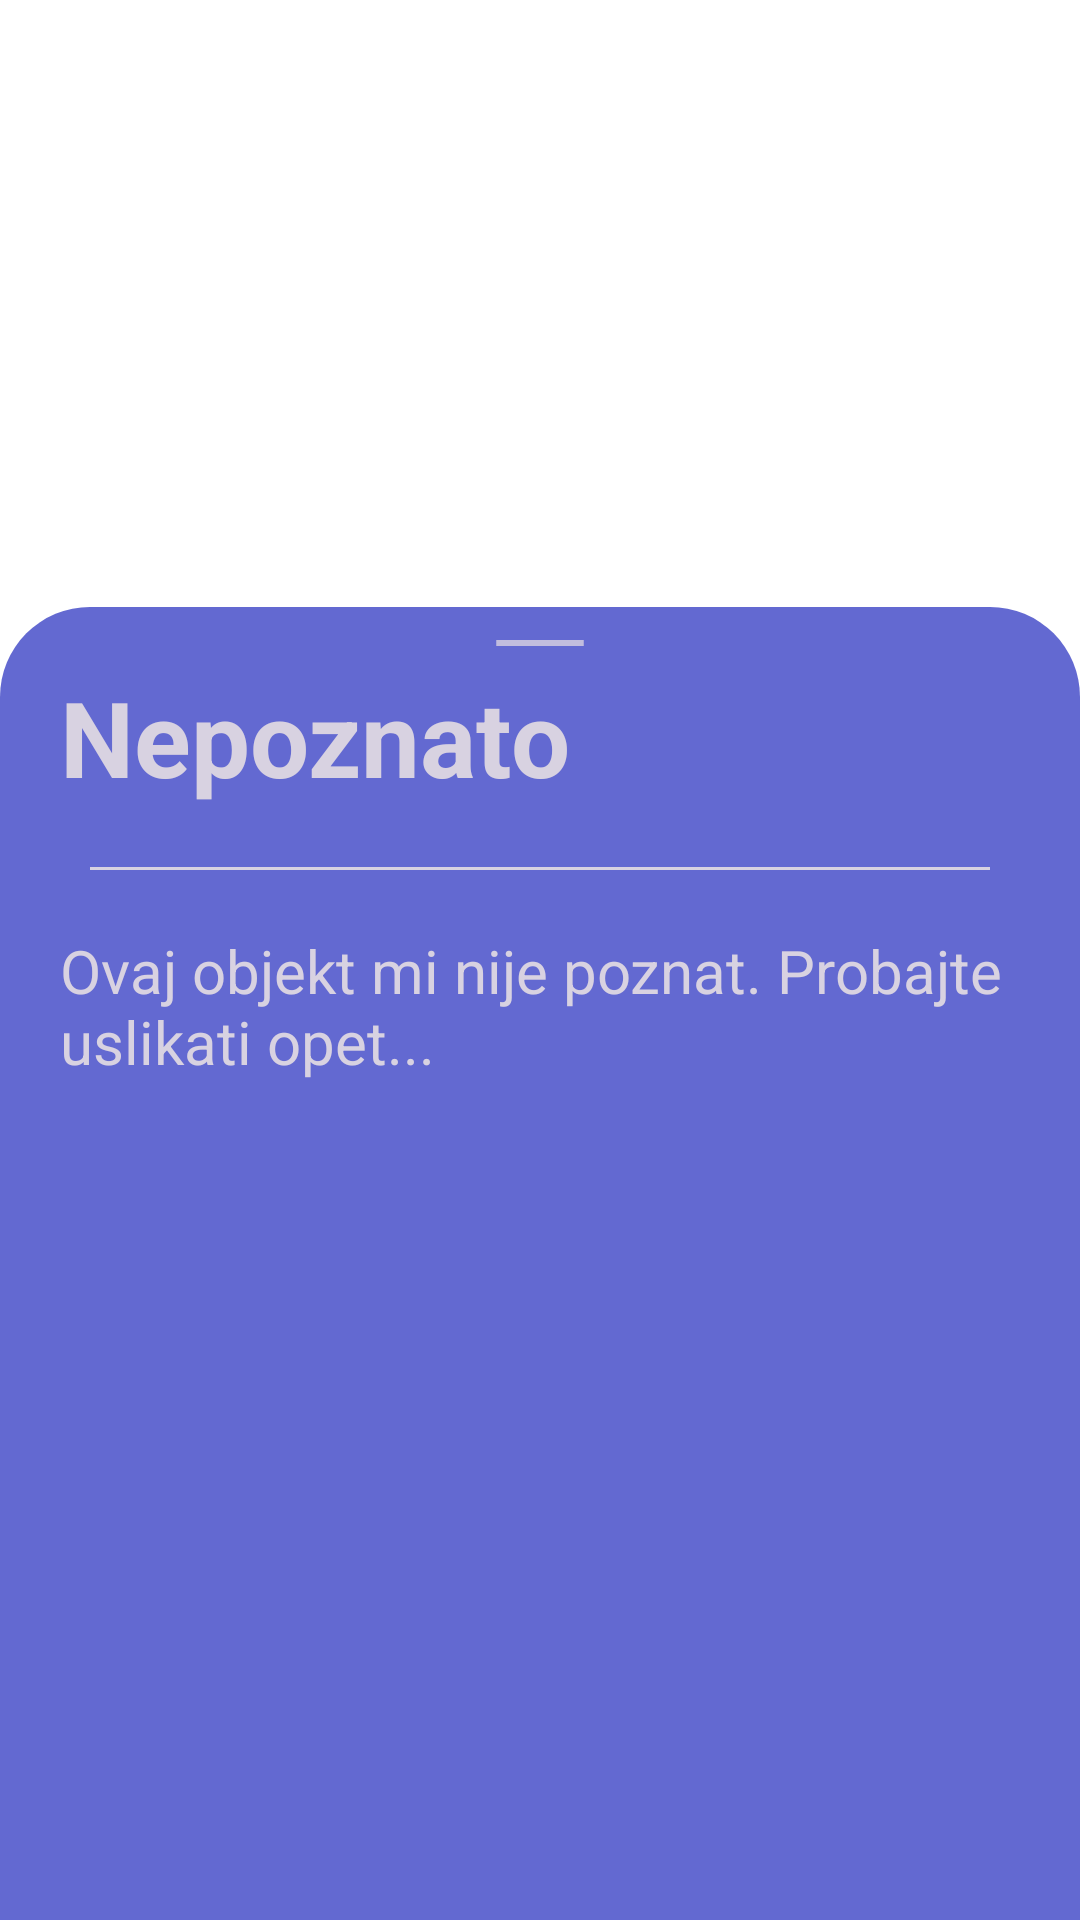

Here is an Android app screen rendered from its layout file. Give the layout XML and the strings, colors and styles it references.
<!-- AndroidManifest.xml: application theme Theme.FindTheStatue -->
<!-- res/layout/activity_information.xml -->
<?xml version="1.0" encoding="utf-8"?>
<androidx.coordinatorlayout.widget.CoordinatorLayout xmlns:android="http://schemas.android.com/apk/res/android"
xmlns:app="http://schemas.android.com/apk/res-auto"
xmlns:tools="http://schemas.android.com/tools"
android:layout_width="match_parent"
android:layout_height="match_parent"
tools:context=".InformationActivity">


    <ImageView
        android:id="@+id/photo_holder"
        android:layout_width="match_parent"
        android:layout_height="match_parent"
       />

    <androidx.constraintlayout.widget.ConstraintLayout
        android:id="@+id/bottom_sheet_layout"
        android:layout_width="match_parent"
        android:layout_height="wrap_content"
        app:layout_behavior="com.google.android.material.bottomsheet.BottomSheetBehavior"
        android:background="@drawable/round_corner_bottomsheet"
        >

        <ImageView
            android:id="@+id/collapse_btn"
            android:layout_width="wrap_content"
            android:layout_height="wrap_content"
            android:src="@drawable/ic_baseline_remove"
            app:layout_constraintEnd_toEndOf="@+id/bottom_sheet_layout"
            app:layout_constraintStart_toStartOf="parent"
            app:layout_constraintTop_toTopOf="@+id/bottom_sheet_layout"
            />

        <TextView
            android:id="@+id/name"
            android:layout_width="match_parent"
            android:layout_height="wrap_content"
            android:layout_margin="20dp"
            android:text="@string/blank_title"
            android:textColor="@color/third_color"
            android:textSize="35sp"
            android:textStyle="bold"
            app:layout_constraintStart_toStartOf="parent"
            app:layout_constraintTop_toTopOf="@+id/collapse_btn" />
        <View
            android:id="@+id/baseline"
            android:layout_width="300dp"
            android:layout_height="1dp"
            android:background="@color/third_color"
            app:layout_constraintStart_toStartOf="parent"
            app:layout_constraintTop_toBottomOf="@+id/name"
            app:layout_constraintEnd_toEndOf="@+id/bottom_sheet_layout"
            android:layout_margin="20dp"/>


        <ScrollView
            android:layout_width="match_parent"
            android:layout_height="500dp"
            android:layout_margin="20dp"
            android:scrollbars="vertical"
            app:layout_constraintBottom_toBottomOf="parent"
            app:layout_constraintStart_toStartOf="parent"
            app:layout_constraintTop_toBottomOf="@+id/baseline"
            android:nestedScrollingEnabled="true"
            >
            <androidx.constraintlayout.widget.ConstraintLayout
                android:layout_width="match_parent"
                android:layout_height="wrap_content"
                android:scrollbars="vertical">

                <TextView
                    android:id="@+id/description"
                    android:layout_width="match_parent"
                    android:layout_height="wrap_content"
                    android:text="@string/blank_description"
                    android:textColor="@color/third_color"
                    android:textSize="20sp"
                    app:layout_constraintStart_toStartOf="parent"
                    app:layout_constraintTop_toTopOf="parent"
                    />
                <ImageView
                    android:id="@+id/control_img"
                    android:layout_width="wrap_content"
                    android:layout_height="wrap_content"
                    android:layout_alignParentBottom="true"
                    app:layout_constraintStart_toStartOf="parent"
                    android:background="@drawable/round_corners_button"
                    android:clipToOutline="true"
                    android:layout_marginTop="10dp"
                    app:layout_constraintTop_toBottomOf="@+id/description"
                    app:layout_constraintBottom_toBottomOf="parent"
                    app:layout_constraintEnd_toEndOf="parent"
                    />
            </androidx.constraintlayout.widget.ConstraintLayout>

        </ScrollView>


    </androidx.constraintlayout.widget.ConstraintLayout>


</androidx.coordinatorlayout.widget.CoordinatorLayout>
<!-- resources referenced by this layout -->
<resources>
  <color name="third_color">#D8D2E1</color>
  <!-- drawable ic_baseline_remove (drawable-anydpi) -->
  <vector xmlns:android="http://schemas.android.com/apk/res/android"
      android:width="50dp"
      android:height="24dp"
      android:viewportWidth="24"
      android:viewportHeight="24"
      android:tint="@color/third_color"
      android:alpha="0.8">
    <path
        android:fillColor="@android:color/white"
        android:pathData="M19,13H5v-2h14v2z"/>
  </vector>
  <!-- drawable round_corner_bottomsheet (drawable) -->
  <?xml version="1.0" encoding="utf-8"?>
  <shape xmlns:android="http://schemas.android.com/apk/res/android" android:shape="rectangle">
      <solid android:color="@color/first_color" />
      <corners android:topLeftRadius="30dp" android:topRightRadius="30dp" />
  </shape>
  <!-- drawable round_corners_button (drawable) -->
  <?xml version="1.0" encoding="utf-8"?>
  <shape xmlns:android="http://schemas.android.com/apk/res/android" android:shape="rectangle">
      <solid android:color="@color/second_color" />
      <corners android:radius="30dp" />
  </shape>
  <string name="blank_description">Ovaj objekt mi nije poznat. Probajte uslikati opet...</string>
  <string name="blank_title">Nepoznato</string>
  <style name="Theme.FindTheStatue" parent="Theme.MaterialComponents.DayNight.DarkActionBar">
          
          <item name="colorPrimary">@color/purple_500</item>
          <item name="colorPrimaryVariant">@color/purple_700</item>
          <item name="colorOnPrimary">@color/white</item>
          
          <item name="colorSecondary">@color/teal_200</item>
          <item name="colorSecondaryVariant">@color/teal_700</item>
          <item name="colorOnSecondary">@color/black</item>
          
          <item name="android:statusBarColor" tools:targetApi="l">?attr/colorPrimaryVariant</item>
          
      </style>
  <color name="first_color">#6369D1</color>
  <color name="second_color">#60E1E0</color>
  <color name="purple_500">#FF6200EE</color>
  <color name="purple_700">#FF3700B3</color>
  <color name="white">#FFFFFFFF</color>
  <color name="teal_200">#FF03DAC5</color>
  <color name="teal_700">#FF018786</color>
  <color name="black">#FF000000</color>
</resources>
